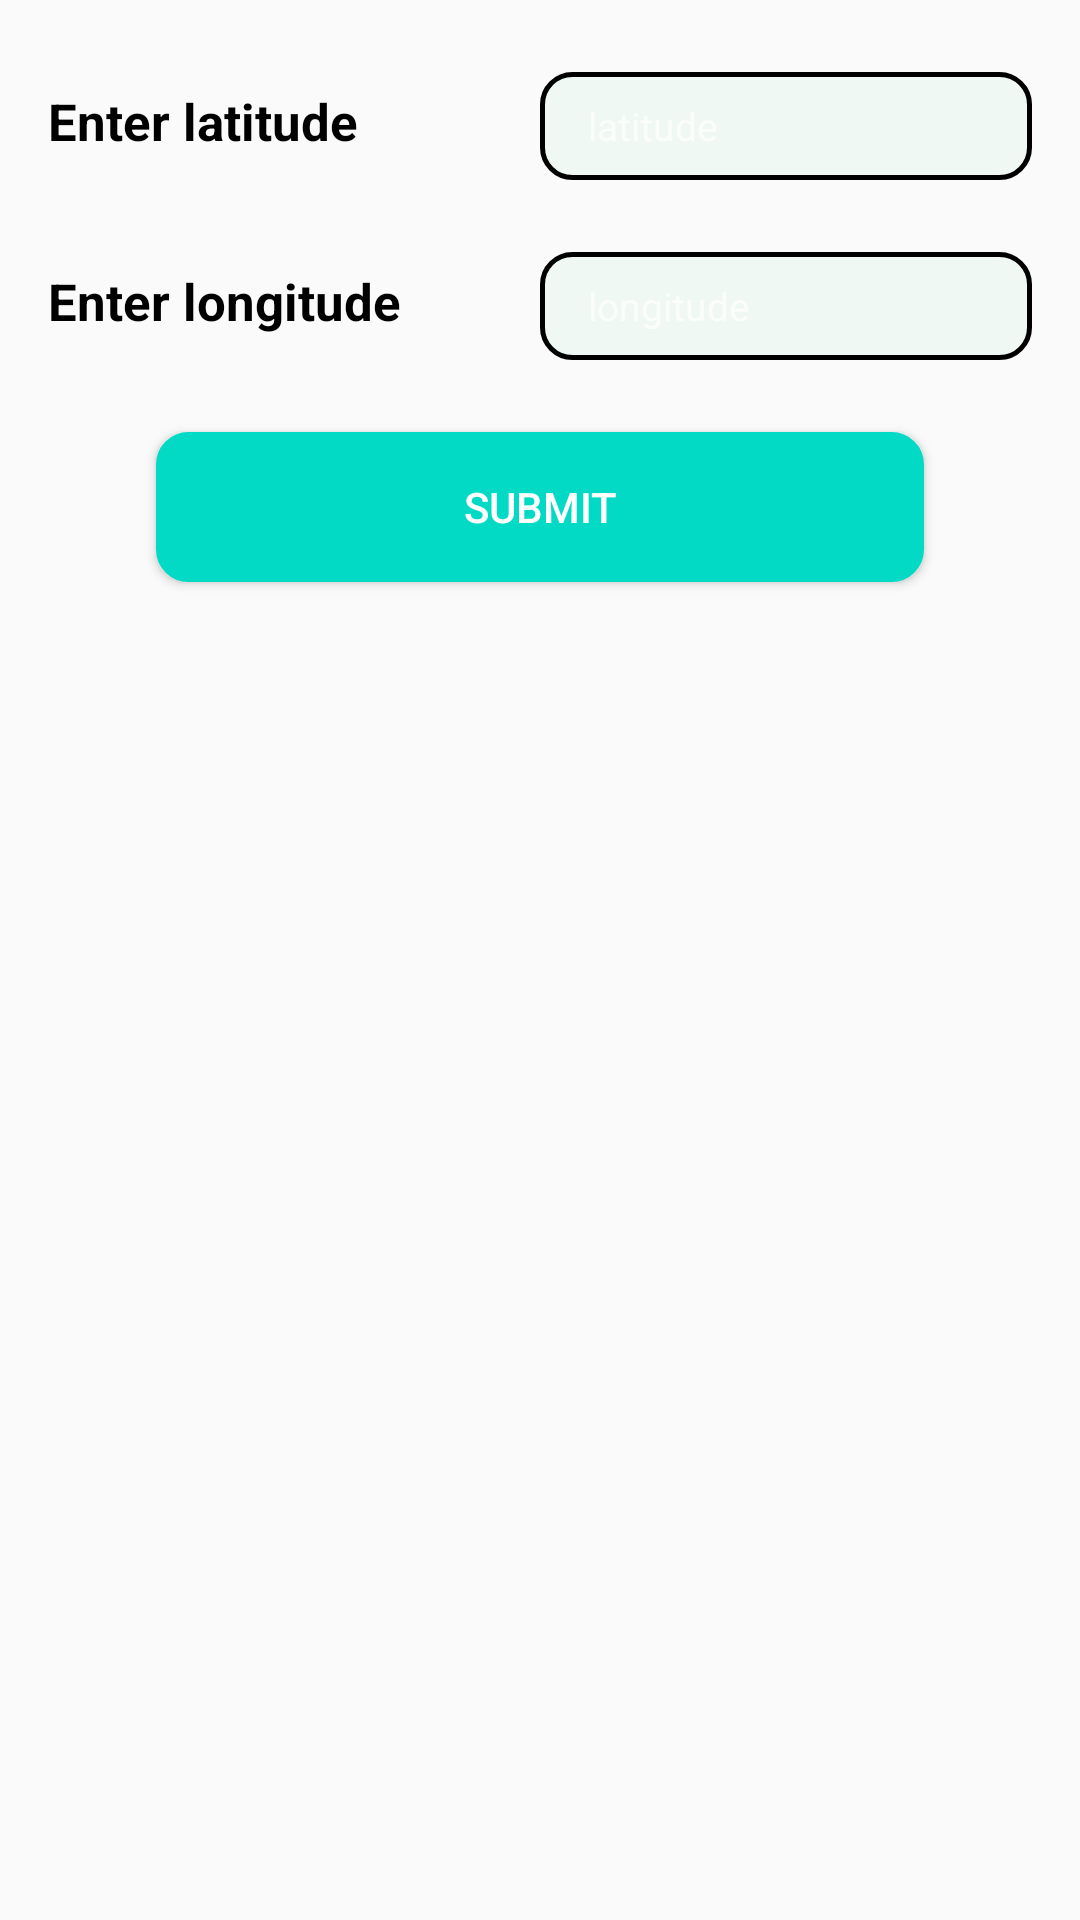

Here is an Android app screen rendered from its layout file. Give the layout XML and the strings, colors and styles it references.
<!-- AndroidManifest.xml: application theme AppTheme -->
<!-- res/layout/activity_main.xml -->
<?xml version="1.0" encoding="utf-8"?>
<androidx.constraintlayout.widget.ConstraintLayout xmlns:android="http://schemas.android.com/apk/res/android"
    xmlns:app="http://schemas.android.com/apk/res-auto"
    android:layout_width="match_parent"
    android:layout_height="match_parent"
    android:orientation="vertical"
    android:theme="@style/Theme.AppCompat">


    <LinearLayout
        android:id="@+id/latitude_layout"
        android:layout_width="0dp"
        android:layout_height="wrap_content"
        android:layout_marginHorizontal="16dp"
        android:layout_marginTop="24dp"
        android:orientation="horizontal"
        app:layout_constraintEnd_toEndOf="parent"
        app:layout_constraintStart_toStartOf="parent"
        app:layout_constraintTop_toTopOf="parent">

        <TextView
            android:layout_width="0dp"
            android:layout_height="wrap_content"
            android:layout_weight="1"
            android:text="@string/enter_latitude"
            android:textColor="@color/black"
            android:textSize="17sp"
            android:textStyle="bold" />

        <EditText
            android:id="@+id/latitude_edit_text"
            style="@style/EditText"
            android:autofillHints="latitude"
            android:hint="@string/latitude"
            android:layout_width="0dp"
            android:layout_height="36dp"
            android:layout_weight="1"
            android:inputType="numberDecimal" />

    </LinearLayout>

    <LinearLayout
        android:id="@+id/longitude_layout"
        android:layout_width="0dp"
        android:layout_height="wrap_content"
        android:layout_marginHorizontal="16dp"
        android:layout_marginTop="24dp"
        android:orientation="horizontal"
        app:layout_constraintEnd_toEndOf="parent"
        app:layout_constraintStart_toStartOf="parent"
        app:layout_constraintTop_toBottomOf="@id/latitude_layout">

        <TextView
            android:layout_width="0dp"
            android:layout_height="wrap_content"
            android:layout_weight="1"
            android:text="@string/enter_longitude"
            android:textColor="@color/black"
            android:textSize="17sp"
            android:textStyle="bold" />

        <EditText
            android:id="@+id/longitude_edit_text"
            style="@style/EditText"
            android:autofillHints="longitude"
            android:layout_width="0dp"
            android:hint="@string/longitude"
            android:layout_height="36dp"
            android:layout_weight="1"
            android:inputType="numberDecimal" />
    </LinearLayout>

    <Button
        android:id="@+id/submit_area"
        android:layout_width="256dp"
        android:layout_height="50dp"
        android:layout_marginTop="24dp"
        android:background="@drawable/rounded_background_10dp"
        android:backgroundTint="@color/teal_200"
        android:text="@string/submit"
        android:textColor="@color/white"
        app:layout_constraintEnd_toEndOf="parent"
        app:layout_constraintStart_toStartOf="parent"
        app:layout_constraintTop_toBottomOf="@id/longitude_layout" />

    <com.github.mikephil.charting.charts.LineChart
        android:id="@+id/weather_line_chart"
        android:layout_width="match_parent"
        android:layout_height="0dp"
        android:layout_marginVertical="24dp"
        android:visibility="gone"
        app:layout_constraintBottom_toBottomOf="parent"
        app:layout_constraintTop_toBottomOf="@id/submit_area" />

    <com.facebook.shimmer.ShimmerFrameLayout
        android:id="@+id/shimmer_view_container"
        android:layout_width="match_parent"
        android:layout_height="0dp"
        android:background="@color/black"
        android:visibility="gone"
        app:layout_constraintBottom_toBottomOf="parent"
        app:layout_constraintTop_toTopOf="parent">

        
        <TextView
            android:layout_width="wrap_content"
            android:layout_height="wrap_content"
            android:layout_gravity="center"
            android:text="@string/loading"
            android:textColor="@android:color/white"
            android:textSize="25sp" />
    </com.facebook.shimmer.ShimmerFrameLayout>


</androidx.constraintlayout.widget.ConstraintLayout>
<!-- resources referenced by this layout -->
<resources>
  <!-- drawable rounded_background_10dp (drawable) -->
  <?xml version="1.0" encoding="utf-8"?>
  <shape xmlns:android="http://schemas.android.com/apk/res/android">
      <solid android:color="#EFF8F2" />
      <corners android:radius="10dp" />
      <stroke android:color="#000000" android:width="1.5dp" />
  </shape>
  <string name="enter_latitude">Enter latitude</string>
  <string name="enter_longitude">Enter longitude</string>
  <string name="latitude">latitude</string>
  <string name="loading">Loading...</string>
  <string name="longitude">longitude</string>
  <string name="submit">Submit</string>
  <style name="EditText">
          <item name="android:background">@drawable/rounded_background_10dp</item>
          <item name="android:paddingStart">16dp</item>
          <item name="android:paddingEnd">16dp</item>
          <item name="android:textColor">@color/black</item>
          <item name="android:textSize">13sp</item>
          <item name="android:textStyle">normal</item>
      </style>
  <style name="AppTheme" parent="Theme.AppCompat.Light.DarkActionBar">
          
          <item name="colorPrimary">@color/colorPrimary</item>
          <item name="colorPrimaryDark">@color/colorPrimaryDark</item>
          <item name="colorAccent">@color/colorAccent</item>
      </style>
  <color name="colorPrimary">#777373</color>
  <color name="colorPrimaryDark">#A29392</color>
  <color name="colorAccent">#FFFFFF</color>
  <!-- not gathered from this repository: default colours our renderer supplied (Android Studio template values) -->
  <color name="teal_200">#FF03DAC5</color>
  <color name="black">#FF000000</color>
  <color name="white">#FFFFFFFF</color>
</resources>
